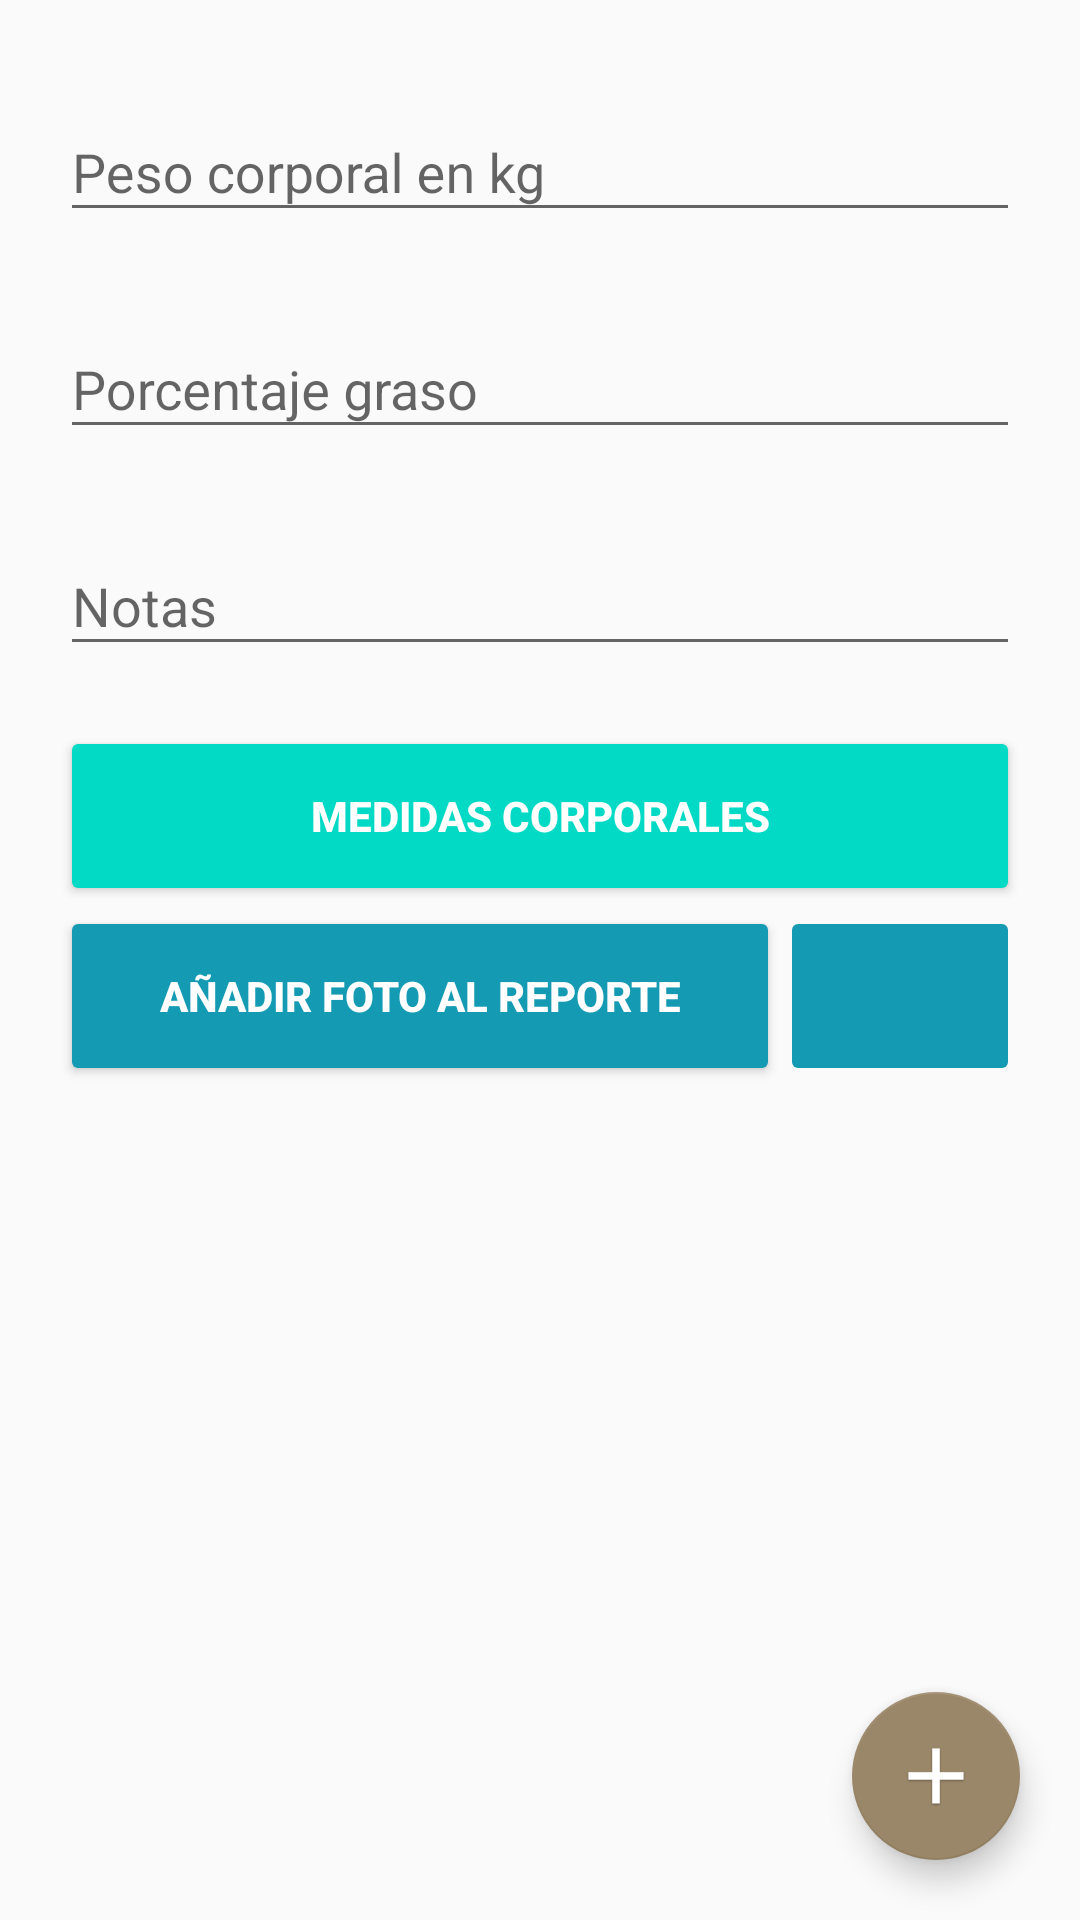

Here is an Android app screen rendered from its layout file. Give the layout XML and the strings, colors and styles it references.
<!-- AndroidManifest.xml: application theme AppTheme -->
<!-- res/layout/fragment_body_data.xml -->
<androidx.coordinatorlayout.widget.CoordinatorLayout xmlns:android="http://schemas.android.com/apk/res/android"
    xmlns:tools="http://schemas.android.com/tools"
    android:layout_width="match_parent"
    android:layout_height="match_parent"
    xmlns:app="http://schemas.android.com/apk/res-auto"
    android:paddingTop="@dimen/minMargin"
    tools:context=".ui.bodyData.BodyDataFragment">

    <LinearLayout
        android:layout_width="match_parent"
        android:layout_height="match_parent"
        android:padding="@dimen/login_marginBottom"
        android:orientation="vertical">

        <com.google.android.material.textfield.TextInputLayout
            android:id="@+id/tilBodyWeight"
            android:layout_width="match_parent"
            android:layout_height="wrap_content"
            android:layout_marginBottom="@dimen/login_marginBottom">

            <com.google.android.material.textfield.TextInputEditText
                android:id="@+id/tieBodyWeight"
                android:layout_width="match_parent"
                android:layout_height="wrap_content"
                android:inputType="numberDecimal"
                android:hint="@string/weight"/>
        </com.google.android.material.textfield.TextInputLayout>


        <com.google.android.material.textfield.TextInputLayout
            android:id="@+id/tilFatPer"
            android:layout_width="match_parent"
            android:layout_height="wrap_content"
            android:layout_marginBottom="@dimen/login_marginBottom">

            <com.google.android.material.textfield.TextInputEditText
                android:id="@+id/tieFatPer"
                android:layout_width="match_parent"
                android:layout_height="wrap_content"
                android:inputType="numberDecimal"
                android:hint="@string/fatPercent"/>
        </com.google.android.material.textfield.TextInputLayout>

        <com.google.android.material.textfield.TextInputLayout
            android:id="@+id/tilBodyNote"
            android:layout_width="match_parent"
            android:layout_height="wrap_content"
            android:layout_marginBottom="@dimen/login_marginBottom">

            <com.google.android.material.textfield.TextInputEditText
                android:id="@+id/tieBodyNote"
                android:layout_width="match_parent"
                android:layout_height="wrap_content"
                android:inputType="text"
                android:hint="@string/notes"/>
        </com.google.android.material.textfield.TextInputLayout>

        <Button
            android:id="@+id/btnAddMeas"
            android:layout_width="match_parent"
            android:layout_height="60dp"
            android:backgroundTint="@color/colorAccent"
            style="@style/btn_login_singUp"
            android:text="@string/addMeasures"/>
        <LinearLayout
            android:orientation="horizontal"
            android:layout_height="60dp"
            android:layout_width="match_parent">
        <Button
            android:id="@+id/btnAddPhoto"
            android:layout_width="match_parent"
            android:layout_height="match_parent"
            android:layout_weight="1"
            android:backgroundTint="@color/colorPrimaryDarkBlue"
            style="@style/btn_login_singUp"
            android:text="@string/addPhoto"/>
            <ImageButton
                android:id="@+id/btnShowPhoto"
                android:layout_weight="3"
                android:layout_width="match_parent"
                android:layout_height="match_parent"
                android:backgroundTint="@color/colorPrimaryDarkBlue"
                android:src="@mipmap/ic_show_eye"
                style="@style/btn_login_singUp"/>
        </LinearLayout>
    </LinearLayout>

    <com.google.android.material.floatingactionbutton.FloatingActionButton
        android:id="@+id/btnBodyDataSave"
        android:layout_width="wrap_content"
        android:layout_height="wrap_content"
        android:layout_gravity="bottom|end"
        android:layout_marginTop="@dimen/login_marginBottom"
        android:layout_marginRight="@dimen/login_marginBottom"
        android:layout_marginBottom="@dimen/login_marginBottom"
        app:fabSize="auto"
        app:backgroundTint="@color/colorPrimary"
        android:contentDescription="@string/addTypeData"
        app:srcCompat="@mipmap/ic_add"/>

</androidx.coordinatorlayout.widget.CoordinatorLayout>
<!-- resources referenced by this layout -->
<resources>
  <color name="colorAccent">#03DAC5</color>
  <color name="colorPrimary">#9A8668</color>
  <color name="colorPrimaryDarkBlue">#149BB3</color>
  <dimen name="login_marginBottom">20dp</dimen>
  <dimen name="minMargin">5dp</dimen>
  <!-- mipmap ic_add: png bitmap (mipmap-hdpi, 1113 bytes) -->
  <string name="addMeasures">Medidas Corporales</string>
  <string name="addPhoto">Añadir foto al reporte</string>
  <string name="addTypeData">Añadir Producto</string>
  <string name="fatPercent">Porcentaje graso</string>
  <string name="notes">Notas</string>
  <string name="weight">Peso corporal en kg</string>
  <style name="btn_login_singUp">
          <item name="background">@drawable/shapes</item>
          <item name="android:textColor">@color/colorWhite</item>
          <item name="android:textStyle">bold</item>
      </style>
  <style name="AppTheme" parent="Theme.AppCompat.Light.NoActionBar">
          
          <item name="colorPrimary">@color/colorPrimary</item>
          <item name="colorPrimaryDark">@color/black_overlay</item>
          <item name="colorAccent">@color/colorAccent</item>
      </style>
  <!-- drawable shapes (drawable) -->
  <?xml version="1.0" encoding="utf-8"?>
          <shape android:shape="rectangle" xmlns:android="http://schemas.android.com/apk/res/android">
                  <corners android:radius="30dp"/>
                  <stroke android:width="3dp"  android:color="@color/colorPrimaryDarkBlue"/>
          <gradient android:angle="-90"
                  android:startColor="#937D5C"
                  android:centerColor="#8F8677"
                  android:endColor="#A6A5A3"
                  android:type="linear"/>
          </shape>
  <color name="colorWhite">#FFFFFF</color>
  <color name="black_overlay">#66000000</color>
</resources>
